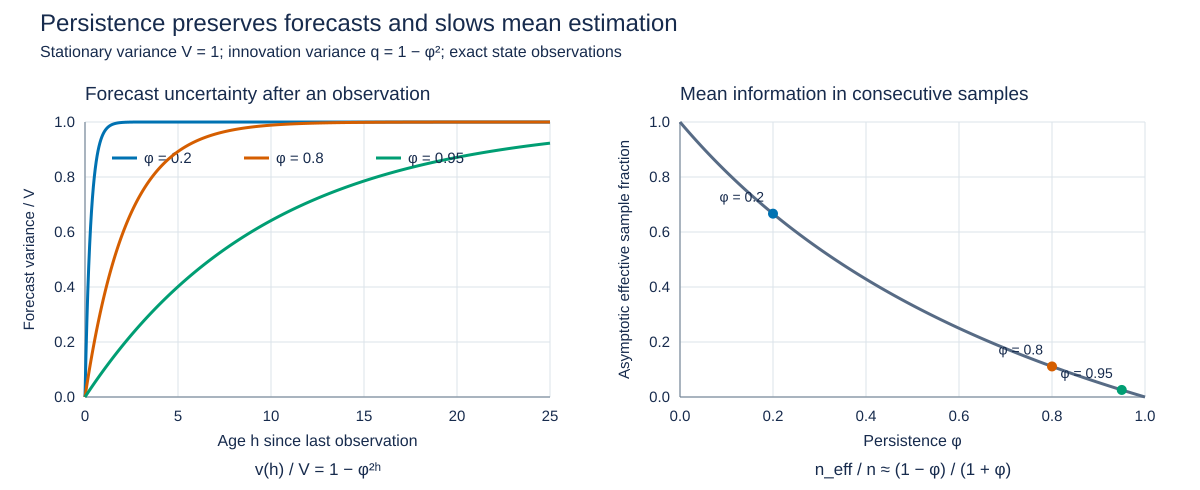

The data file committed next to this chart (first rows):
phi, age, forecast_variance_over_stationary_varian…, asymptotic_effective_sample_fraction
0.2, 0, 0.0, 0.6667
0.2, 1, 0.96, 0.6667
0.2, 2, 0.9984, 0.6667
0.2, 3, 0.9999, 0.6667
0.2, 4, 1, 0.6667
0.2, 5, 1, 0.6667
0.2, 6, 1, 0.6667
0.2, 7, 1, 0.6667
0.2, 8, 1, 0.6667
0.2, 9, 1, 0.6667
0.2, 10, 1, 0.6667
0.2, 11, 1, 0.6667
0.2, 12, 1.0, 0.6667
0.2, 13, 1.0, 0.6667
0.2, 14, 1.0, 0.6667
0.2, 15, 1.0, 0.6667
0.2, 16, 1.0, 0.6667
0.2, 17, 1.0, 0.6667
0.2, 18, 1.0, 0.6667
0.2, 19, 1.0, 0.6667
0.2, 20, 1.0, 0.6667
0.2, 21, 1.0, 0.6667
0.2, 22, 1.0, 0.6667
0.2, 23, 1.0, 0.6667
0.2, 24, 1.0, 0.6667
0.2, 25, 1.0, 0.6667
0.8, 0, 0.0, 0.1111
0.8, 1, 0.36, 0.1111
0.8, 2, 0.5904, 0.1111
0.8, 3, 0.7379, 0.1111
0.8, 4, 0.8322, 0.1111
0.8, 5, 0.8926, 0.1111
0.8, 6, 0.9313, 0.1111
0.8, 7, 0.956, 0.1111
0.8, 8, 0.9719, 0.1111
0.8, 9, 0.982, 0.1111
0.8, 10, 0.9885, 0.1111
0.8, 11, 0.9926, 0.1111
0.8, 12, 0.9953, 0.1111
0.8, 13, 0.997, 0.1111
0.8, 14, 0.9981, 0.1111
0.8, 15, 0.9988, 0.1111
0.8, 16, 0.9992, 0.1111
0.8, 17, 0.9995, 0.1111
0.8, 18, 0.9997, 0.1111
0.8, 19, 0.9998, 0.1111
0.8, 20, 0.9999, 0.1111
0.8, 21, 0.9999, 0.1111
0.8, 22, 0.9999, 0.1111
0.8, 23, 1, 0.1111
0.8, 24, 1, 0.1111
0.8, 25, 1, 0.1111
0.95, 0, 0.0, 0.02564
0.95, 1, 0.0975, 0.02564
0.95, 2, 0.1855, 0.02564
0.95, 3, 0.2649, 0.02564
0.95, 4, 0.3366, 0.02564
0.95, 5, 0.4013, 0.02564
0.95, 6, 0.4596, 0.02564
0.95, 7, 0.5123, 0.02564
... 18 more rows
